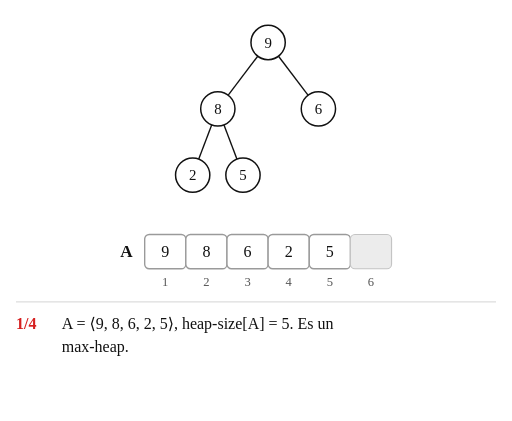
t = 0.00 s
t = 1.85 s: frame unchanged from t = 0.00 s, image omitted
t = 3.70 s: frame unchanged from t = 0.00 s, image omitted
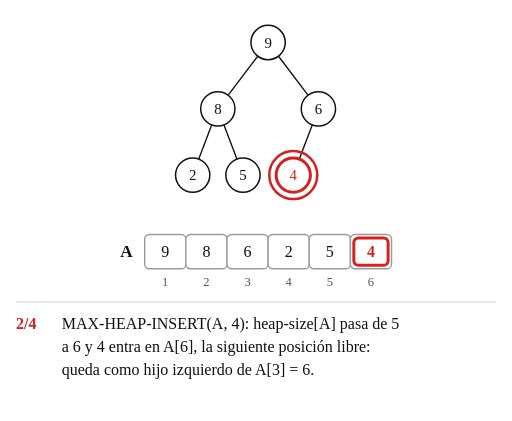
t = 5.30 s
t = 6.10 s: frame unchanged from t = 5.30 s, image omitted
t = 7.95 s: frame unchanged from t = 5.30 s, image omitted

The animated SVG that drew these frames (rendered in a browser with its animation timeline set to each time). Animation: 40 SMIL elements (animate=40); frames cover the first 7.95 s, repeats indefinitely.

<svg xmlns="http://www.w3.org/2000/svg" width="672" height="552" viewBox="-146.6 -37.0 448.0 368.0" font-family="'Comic Sans MS', 'Comic Neue', 'Comic Relief', 'Chalkboard SE', cursive">
<title>Animación: MAX-HEAP-INSERT(A, 4)</title>
<rect x="-146.6" y="-37.0" width="448.0" height="368.0" fill="#ffffff"/>
<line x1="-132.6" y1="227.0" x2="287.4" y2="227.0" stroke="#dddddd" stroke-width="1"/>
<g><animate attributeName="opacity" dur="23.30s" repeatCount="indefinite" keyTimes="0;0.9614;0.9807;1" values="1;1;0;1"/>
<text x="-36.0" y="188.0" font-size="15" fill="#111111" text-anchor="middle" font-weight="bold">A</text>
<text x="-2.0" y="213.0" font-size="11" fill="#555555" text-anchor="middle">1</text>
<text x="34.0" y="213.0" font-size="11" fill="#555555" text-anchor="middle">2</text>
<text x="70.0" y="213.0" font-size="11" fill="#555555" text-anchor="middle">3</text>
<text x="106.0" y="213.0" font-size="11" fill="#555555" text-anchor="middle">4</text>
<text x="142.0" y="213.0" font-size="11" fill="#555555" text-anchor="middle">5</text>
<text x="178.0" y="213.0" font-size="11" fill="#555555" text-anchor="middle">6</text>
<g transform="translate(-20.0 168.0)" opacity="1">
<rect x="0" y="0" width="36.0" height="30.0" rx="4" fill="#ffffff" stroke="#9a9a9a" stroke-width="1.2"></rect>
<text x="18.0" y="20.0" font-size="14" text-anchor="middle" fill="#111111"></text></g>
<g transform="translate(16.0 168.0)" opacity="1">
<rect x="0" y="0" width="36.0" height="30.0" rx="4" fill="#ffffff" stroke="#9a9a9a" stroke-width="1.2"></rect>
<text x="18.0" y="20.0" font-size="14" text-anchor="middle" fill="#111111"></text></g>
<g transform="translate(52.0 168.0)" opacity="1">
<rect x="0" y="0" width="36.0" height="30.0" rx="4" fill="#ffffff" stroke="#9a9a9a" stroke-width="1.2"></rect>
<text x="18.0" y="20.0" font-size="14" text-anchor="middle" fill="#111111"></text></g>
<g transform="translate(88.0 168.0)" opacity="1">
<rect x="0" y="0" width="36.0" height="30.0" rx="4" fill="#ffffff" stroke="#9a9a9a" stroke-width="1.2"></rect>
<text x="18.0" y="20.0" font-size="14" text-anchor="middle" fill="#111111"></text></g>
<g transform="translate(124.0 168.0)" opacity="1">
<rect x="0" y="0" width="36.0" height="30.0" rx="4" fill="#ffffff" stroke="#9a9a9a" stroke-width="1.2"></rect>
<text x="18.0" y="20.0" font-size="14" text-anchor="middle" fill="#111111"></text></g>
<g transform="translate(160.0 168.0)" opacity="1">
<rect x="0" y="0" width="36.0" height="30.0" rx="4" fill="#ececec" stroke="#c4c4c4" stroke-width="1.0"><animate attributeName="fill" dur="23.30s" repeatCount="indefinite" calcMode="spline" keyTimes="0.0000;0.1588;0.1974;0.9807;0.9808;1.0000" keySplines="0 0 1 1;0.45 0 0.25 1;0 0 1 1;0 0 1 1;0 0 1 1" values="#ececec;#ececec;#ffffff;#ffffff;#ececec;#ececec"/><animate attributeName="stroke" dur="23.30s" repeatCount="indefinite" calcMode="spline" keyTimes="0.0000;0.1588;0.1974;0.9807;0.9808;1.0000" keySplines="0 0 1 1;0.45 0 0.25 1;0 0 1 1;0 0 1 1;0 0 1 1" values="#c4c4c4;#c4c4c4;#9a9a9a;#9a9a9a;#c4c4c4;#c4c4c4"/><animate attributeName="stroke-width" dur="23.30s" repeatCount="indefinite" calcMode="spline" keyTimes="0.0000;0.1588;0.1974;0.9807;0.9808;1.0000" keySplines="0 0 1 1;0.45 0 0.25 1;0 0 1 1;0 0 1 1;0 0 1 1" values="1.0;1.0;1.2;1.2;1.0;1.0"/></rect>
<text x="18.0" y="20.0" font-size="14" text-anchor="middle" fill="#111111"></text></g>
<g transform="translate(-17.0 171.0)" opacity="1">
<rect x="0" y="0" width="30.0" height="24.0" rx="4" fill="#ffffff" stroke="#ffffff" stroke-width="0.0"></rect>
<text x="15.0" y="17.0" font-size="14" text-anchor="middle" fill="#111111">9</text></g>
<g transform="translate(19.0 171.0)" opacity="1">
<rect x="0" y="0" width="30.0" height="24.0" rx="4" fill="#ffffff" stroke="#ffffff" stroke-width="0.0"></rect>
<text x="15.0" y="17.0" font-size="14" text-anchor="middle" fill="#111111">8</text></g>
<g transform="translate(55.0 171.0)" opacity="1">
<rect x="0" y="0" width="30.0" height="24.0" rx="4" fill="#ffffff" stroke="#ffffff" stroke-width="0.0"></rect>
<text x="15.0" y="17.0" font-size="14" text-anchor="middle" fill="#111111">6</text></g>
<g transform="translate(91.0 171.0)" opacity="1">
<rect x="0" y="0" width="30.0" height="24.0" rx="4" fill="#ffffff" stroke="#ffffff" stroke-width="0.0"></rect>
<text x="15.0" y="17.0" font-size="14" text-anchor="middle" fill="#111111">2</text></g>
<g transform="translate(127.0 171.0)" opacity="1">
<rect x="0" y="0" width="30.0" height="24.0" rx="4" fill="#ffffff" stroke="#ffffff" stroke-width="0.0"></rect>
<text x="15.0" y="17.0" font-size="14" text-anchor="middle" fill="#111111">5</text></g>
<g transform="translate(163.0 171.0)" opacity="0"><animate attributeName="opacity" dur="23.30s" repeatCount="indefinite" calcMode="spline" keyTimes="0.0000;0.1588;0.1974;0.9807;0.9808;1.0000" keySplines="0 0 1 1;0.45 0 0.25 1;0 0 1 1;0 0 1 1;0 0 1 1" values="0;0;1;1;0;0"/>
<rect x="0" y="0" width="30.0" height="24.0" rx="4" fill="#ffffff" stroke="#d62020" stroke-width="2.6"><animate attributeName="stroke" dur="23.30s" repeatCount="indefinite" calcMode="spline" keyTimes="0.0000;0.6738;0.7124;0.9807;0.9808;1.0000" keySplines="0 0 1 1;0.45 0 0.25 1;0 0 1 1;0 0 1 1;0 0 1 1" values="#d62020;#d62020;#ffffff;#ffffff;#d62020;#d62020"/><animate attributeName="stroke-width" dur="23.30s" repeatCount="indefinite" calcMode="spline" keyTimes="0.0000;0.6738;0.7124;0.9807;0.9808;1.0000" keySplines="0 0 1 1;0.45 0 0.25 1;0 0 1 1;0 0 1 1;0 0 1 1" values="2.6;2.6;0.0;0.0;2.6;2.6"/></rect>
<text x="15.0" y="17.0" font-size="14" text-anchor="middle" fill="#d62020" font-weight="bold">4<animate attributeName="fill" dur="23.30s" repeatCount="indefinite" calcMode="spline" keyTimes="0.0000;0.6738;0.7124;0.9807;0.9808;1.0000" keySplines="0 0 1 1;0.45 0 0.25 1;0 0 1 1;0 0 1 1;0 0 1 1" values="#d62020;#d62020;#111111;#111111;#d62020;#d62020"/></text></g>
<line x1="78.9" y1="12.0" x2="53.1" y2="46.0" stroke="#111111" stroke-width="1.2" opacity="1"></line>
<line x1="97.1" y1="12.0" x2="122.9" y2="46.0" stroke="#111111" stroke-width="1.2" opacity="1"></line>
<line x1="38.7" y1="72.0" x2="27.3" y2="102.0" stroke="#111111" stroke-width="1.2" opacity="1"></line>
<line x1="49.3" y1="72.0" x2="60.7" y2="102.0" stroke="#111111" stroke-width="1.2" opacity="1"></line>
<line x1="110.0" y1="101.0" x2="110.0" y2="101.0" stroke="#111111" stroke-width="1.2" opacity="0"><animate attributeName="x1" dur="23.30s" repeatCount="indefinite" calcMode="spline" keyTimes="0.0000;0.1588;0.1974;0.9807;0.9808;1.0000" keySplines="0 0 1 1;0.45 0 0.25 1;0 0 1 1;0 0 1 1;0 0 1 1" values="110.0;110.0;126.7;126.7;110.0;110.0"/><animate attributeName="y1" dur="23.30s" repeatCount="indefinite" calcMode="spline" keyTimes="0.0000;0.1588;0.1974;0.9807;0.9808;1.0000" keySplines="0 0 1 1;0.45 0 0.25 1;0 0 1 1;0 0 1 1;0 0 1 1" values="101.0;101.0;72.0;72.0;101.0;101.0"/><animate attributeName="x2" dur="23.30s" repeatCount="indefinite" calcMode="spline" keyTimes="0.0000;0.1588;0.1974;0.9807;0.9808;1.0000" keySplines="0 0 1 1;0.45 0 0.25 1;0 0 1 1;0 0 1 1;0 0 1 1" values="110.0;110.0;115.3;115.3;110.0;110.0"/><animate attributeName="y2" dur="23.30s" repeatCount="indefinite" calcMode="spline" keyTimes="0.0000;0.1588;0.1974;0.9807;0.9808;1.0000" keySplines="0 0 1 1;0.45 0 0.25 1;0 0 1 1;0 0 1 1;0 0 1 1" values="101.0;101.0;102.0;102.0;101.0;101.0"/><animate attributeName="stroke" dur="23.30s" repeatCount="indefinite" calcMode="spline" keyTimes="0.0000;0.4549;0.4936;0.6738;0.7124;1.0000" keySplines="0 0 1 1;0.45 0 0.25 1;0 0 1 1;0.45 0 0.25 1;0 0 1 1" values="#111111;#111111;#2e7d32;#2e7d32;#111111;#111111"/><animate attributeName="stroke-width" dur="23.30s" repeatCount="indefinite" calcMode="spline" keyTimes="0.0000;0.4549;0.4936;0.6738;0.7124;1.0000" keySplines="0 0 1 1;0.45 0 0.25 1;0 0 1 1;0.45 0 0.25 1;0 0 1 1" values="1.2;1.2;3.0;3.0;1.2;1.2"/><animate attributeName="opacity" dur="23.30s" repeatCount="indefinite" calcMode="spline" keyTimes="0.0000;0.1588;0.1974;0.9807;0.9808;1.0000" keySplines="0 0 1 1;0.45 0 0.25 1;0 0 1 1;0 0 1 1;0 0 1 1" values="0;0;1;1;0;0"/></line>
<g transform="translate(88.0 0.0)" opacity="1">
<circle cx="0" cy="0" r="15" fill="#ffffff" stroke="#111111" stroke-width="1.3"><animate attributeName="fill" dur="23.30s" repeatCount="indefinite" calcMode="spline" keyTimes="0.0000;0.6738;0.7124;0.9807;0.9808;1.0000" keySplines="0 0 1 1;0.45 0 0.25 1;0 0 1 1;0 0 1 1;0 0 1 1" values="#ffffff;#ffffff;#c6efce;#c6efce;#ffffff;#ffffff"/><animate attributeName="stroke" dur="23.30s" repeatCount="indefinite" calcMode="spline" keyTimes="0.0000;0.6738;0.7124;0.9807;0.9808;1.0000" keySplines="0 0 1 1;0.45 0 0.25 1;0 0 1 1;0 0 1 1;0 0 1 1" values="#111111;#111111;#2e7d32;#2e7d32;#111111;#111111"/><animate attributeName="stroke-width" dur="23.30s" repeatCount="indefinite" calcMode="spline" keyTimes="0.0000;0.6738;0.7124;0.9807;0.9808;1.0000" keySplines="0 0 1 1;0.45 0 0.25 1;0 0 1 1;0 0 1 1;0 0 1 1" values="1.3;1.3;2.4;2.4;1.3;1.3"/></circle>
<text x="0" y="4.5" font-size="13" text-anchor="middle" fill="#111111">9</text>
</g>
<g transform="translate(44.0 58.0)" opacity="1">
<circle cx="0" cy="0" r="15" fill="#ffffff" stroke="#111111" stroke-width="1.3"><animate attributeName="fill" dur="23.30s" repeatCount="indefinite" calcMode="spline" keyTimes="0.0000;0.6738;0.7124;0.9807;0.9808;1.0000" keySplines="0 0 1 1;0.45 0 0.25 1;0 0 1 1;0 0 1 1;0 0 1 1" values="#ffffff;#ffffff;#c6efce;#c6efce;#ffffff;#ffffff"/><animate attributeName="stroke" dur="23.30s" repeatCount="indefinite" calcMode="spline" keyTimes="0.0000;0.6738;0.7124;0.9807;0.9808;1.0000" keySplines="0 0 1 1;0.45 0 0.25 1;0 0 1 1;0 0 1 1;0 0 1 1" values="#111111;#111111;#2e7d32;#2e7d32;#111111;#111111"/><animate attributeName="stroke-width" dur="23.30s" repeatCount="indefinite" calcMode="spline" keyTimes="0.0000;0.6738;0.7124;0.9807;0.9808;1.0000" keySplines="0 0 1 1;0.45 0 0.25 1;0 0 1 1;0 0 1 1;0 0 1 1" values="1.3;1.3;2.4;2.4;1.3;1.3"/></circle>
<text x="0" y="4.5" font-size="13" text-anchor="middle" fill="#111111">8</text>
</g>
<g transform="translate(132.0 58.0)" opacity="1">
<circle cx="0" cy="0" r="15" fill="#ffffff" stroke="#111111" stroke-width="1.3"><animate attributeName="fill" dur="23.30s" repeatCount="indefinite" calcMode="spline" keyTimes="0.0000;0.4549;0.4936;0.9807;0.9808;1.0000" keySplines="0 0 1 1;0.45 0 0.25 1;0 0 1 1;0 0 1 1;0 0 1 1" values="#ffffff;#ffffff;#c6efce;#c6efce;#ffffff;#ffffff"/><animate attributeName="stroke" dur="23.30s" repeatCount="indefinite" calcMode="spline" keyTimes="0.0000;0.4549;0.4936;0.9807;0.9808;1.0000" keySplines="0 0 1 1;0.45 0 0.25 1;0 0 1 1;0 0 1 1;0 0 1 1" values="#111111;#111111;#2e7d32;#2e7d32;#111111;#111111"/><animate attributeName="stroke-width" dur="23.30s" repeatCount="indefinite" calcMode="spline" keyTimes="0.0000;0.4549;0.4936;0.9807;0.9808;1.0000" keySplines="0 0 1 1;0.45 0 0.25 1;0 0 1 1;0 0 1 1;0 0 1 1" values="1.3;1.3;2.4;2.4;1.3;1.3"/></circle>
<text x="0" y="4.5" font-size="13" text-anchor="middle" fill="#111111">6</text>
</g>
<g transform="translate(22.0 116.0)" opacity="1">
<circle cx="0" cy="0" r="15" fill="#ffffff" stroke="#111111" stroke-width="1.3"><animate attributeName="fill" dur="23.30s" repeatCount="indefinite" calcMode="spline" keyTimes="0.0000;0.6738;0.7124;0.9807;0.9808;1.0000" keySplines="0 0 1 1;0.45 0 0.25 1;0 0 1 1;0 0 1 1;0 0 1 1" values="#ffffff;#ffffff;#c6efce;#c6efce;#ffffff;#ffffff"/><animate attributeName="stroke" dur="23.30s" repeatCount="indefinite" calcMode="spline" keyTimes="0.0000;0.6738;0.7124;0.9807;0.9808;1.0000" keySplines="0 0 1 1;0.45 0 0.25 1;0 0 1 1;0 0 1 1;0 0 1 1" values="#111111;#111111;#2e7d32;#2e7d32;#111111;#111111"/><animate attributeName="stroke-width" dur="23.30s" repeatCount="indefinite" calcMode="spline" keyTimes="0.0000;0.6738;0.7124;0.9807;0.9808;1.0000" keySplines="0 0 1 1;0.45 0 0.25 1;0 0 1 1;0 0 1 1;0 0 1 1" values="1.3;1.3;2.4;2.4;1.3;1.3"/></circle>
<text x="0" y="4.5" font-size="13" text-anchor="middle" fill="#111111">2</text>
</g>
<g transform="translate(66.0 116.0)" opacity="1">
<circle cx="0" cy="0" r="15" fill="#ffffff" stroke="#111111" stroke-width="1.3"><animate attributeName="fill" dur="23.30s" repeatCount="indefinite" calcMode="spline" keyTimes="0.0000;0.6738;0.7124;0.9807;0.9808;1.0000" keySplines="0 0 1 1;0.45 0 0.25 1;0 0 1 1;0 0 1 1;0 0 1 1" values="#ffffff;#ffffff;#c6efce;#c6efce;#ffffff;#ffffff"/><animate attributeName="stroke" dur="23.30s" repeatCount="indefinite" calcMode="spline" keyTimes="0.0000;0.6738;0.7124;0.9807;0.9808;1.0000" keySplines="0 0 1 1;0.45 0 0.25 1;0 0 1 1;0 0 1 1;0 0 1 1" values="#111111;#111111;#2e7d32;#2e7d32;#111111;#111111"/><animate attributeName="stroke-width" dur="23.30s" repeatCount="indefinite" calcMode="spline" keyTimes="0.0000;0.6738;0.7124;0.9807;0.9808;1.0000" keySplines="0 0 1 1;0.45 0 0.25 1;0 0 1 1;0 0 1 1;0 0 1 1" values="1.3;1.3;2.4;2.4;1.3;1.3"/></circle>
<text x="0" y="4.5" font-size="13" text-anchor="middle" fill="#111111">5</text>
</g>
<g transform="translate(110.0 116.0)" opacity="0"><animate attributeName="opacity" dur="23.30s" repeatCount="indefinite" calcMode="spline" keyTimes="0.0000;0.1588;0.1974;0.9807;0.9808;1.0000" keySplines="0 0 1 1;0.45 0 0.25 1;0 0 1 1;0 0 1 1;0 0 1 1" values="0;0;1;1;0;0"/>
<circle cx="0" cy="0" r="15" fill="#ffffff" stroke="#d62020" stroke-width="2.6"><animate attributeName="fill" dur="23.30s" repeatCount="indefinite" calcMode="spline" keyTimes="0.0000;0.6738;0.7124;0.9807;0.9808;1.0000" keySplines="0 0 1 1;0.45 0 0.25 1;0 0 1 1;0 0 1 1;0 0 1 1" values="#ffffff;#ffffff;#c6efce;#c6efce;#ffffff;#ffffff"/><animate attributeName="stroke" dur="23.30s" repeatCount="indefinite" calcMode="spline" keyTimes="0.0000;0.6738;0.7124;0.9807;0.9808;1.0000" keySplines="0 0 1 1;0.45 0 0.25 1;0 0 1 1;0 0 1 1;0 0 1 1" values="#d62020;#d62020;#2e7d32;#2e7d32;#d62020;#d62020"/><animate attributeName="stroke-width" dur="23.30s" repeatCount="indefinite" calcMode="spline" keyTimes="0.0000;0.6738;0.7124;0.9807;0.9808;1.0000" keySplines="0 0 1 1;0.45 0 0.25 1;0 0 1 1;0 0 1 1;0 0 1 1" values="2.6;2.6;2.4;2.4;2.6;2.6"/></circle>
<text x="0" y="4.5" font-size="13" text-anchor="middle" fill="#d62020">4<animate attributeName="fill" dur="23.30s" repeatCount="indefinite" calcMode="spline" keyTimes="0.0000;0.6738;0.7124;0.9807;0.9808;1.0000" keySplines="0 0 1 1;0.45 0 0.25 1;0 0 1 1;0 0 1 1;0 0 1 1" values="#d62020;#d62020;#111111;#111111;#d62020;#d62020"/></text>
<circle cx="0" cy="0" r="21" fill="none" stroke="#d62020" stroke-width="2.2" opacity="0"><animate attributeName="opacity" dur="23.30s" repeatCount="indefinite" calcMode="spline" keyTimes="0.0000;0.1588;0.1974;0.4549;0.4936;1.0000" keySplines="0 0 1 1;0.45 0 0.25 1;0 0 1 1;0.45 0 0.25 1;0 0 1 1" values="0;0;1;1;0;0"/></circle>
</g>
<text x="-132.6" y="251.0" font-size="14" fill="#111111" opacity="1"><tspan font-weight="bold" fill="#d62020">1/4</tspan><tspan x="-92.6" y="251.0">A = ⟨9, 8, 6, 2, 5⟩, heap-size[A] = 5. Es un</tspan><tspan x="-92.6" y="271.0">max-heap.</tspan><animate attributeName="opacity" dur="23.30s" repeatCount="indefinite" calcMode="spline" keyTimes="0.0000;0.1588;0.1974;0.9807;0.9808;1.0000" keySplines="0 0 1 1;0.45 0 0.25 1;0 0 1 1;0 0 1 1;0 0 1 1" values="1;1;0;0;1;1"/></text>
<text x="-132.6" y="251.0" font-size="14" fill="#111111" opacity="0"><tspan font-weight="bold" fill="#d62020">2/4</tspan><tspan x="-92.6" y="251.0">MAX-HEAP-INSERT(A, 4): heap-size[A] pasa de 5</tspan><tspan x="-92.6" y="271.0">a 6 y 4 entra en A[6], la siguiente posición libre:</tspan><tspan x="-92.6" y="291.0">queda como hijo izquierdo de A[3] = 6.</tspan><animate attributeName="opacity" dur="23.30s" repeatCount="indefinite" calcMode="spline" keyTimes="0.0000;0.1588;0.1974;0.4549;0.4936;1.0000" keySplines="0 0 1 1;0.45 0 0.25 1;0 0 1 1;0.45 0 0.25 1;0 0 1 1" values="0;0;1;1;0;0"/></text>
<text x="-132.6" y="251.0" font-size="14" fill="#111111" opacity="0"><tspan font-weight="bold" fill="#d62020">3/4</tspan><tspan x="-92.6" y="251.0">i = 6: A[PARENT(6)] = A[3] = 6 ≥ 4: el orden se</tspan><tspan x="-92.6" y="271.0">cumple. Termina.</tspan><animate attributeName="opacity" dur="23.30s" repeatCount="indefinite" calcMode="spline" keyTimes="0.0000;0.4549;0.4936;0.6738;0.7124;1.0000" keySplines="0 0 1 1;0.45 0 0.25 1;0 0 1 1;0.45 0 0.25 1;0 0 1 1" values="0;0;1;1;0;0"/></text>
<text x="-132.6" y="251.0" font-size="14" fill="#111111" opacity="0"><tspan font-weight="bold" fill="#d62020">4/4</tspan><tspan x="-92.6" y="251.0">Resultado: A = ⟨9, 8, 6, 2, 5, 4⟩. Sigue siendo un</tspan><tspan x="-92.6" y="271.0">max-heap.</tspan><animate attributeName="opacity" dur="23.30s" repeatCount="indefinite" calcMode="spline" keyTimes="0.0000;0.6738;0.7124;0.9807;0.9808;1.0000" keySplines="0 0 1 1;0.45 0 0.25 1;0 0 1 1;0 0 1 1;0 0 1 1" values="0;0;1;1;0;0"/></text>
</g>
</svg>
